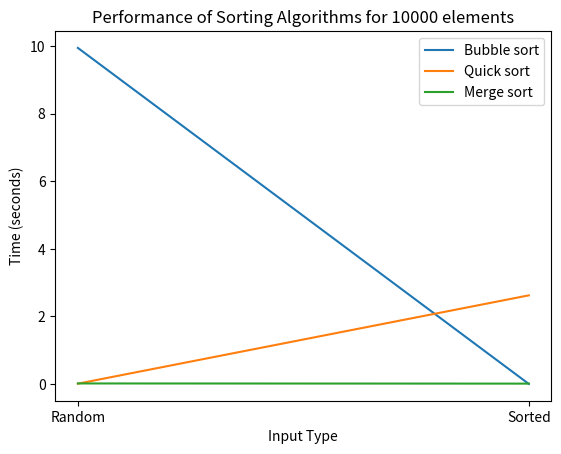

Python code for this plot:
import random
import time
import matplotlib.pyplot as plt
import sys

# Sorting Algorithms

# Sorts arr using bubble sort
def bubble_sort(arr):
    while(True):
        # Iterate through all elements in arr
        for i in range(1, len(arr)):
            # Swap adjacent elements if they are in the wrong order
            if(arr[i - 1] > arr[i]):
                (arr[i], arr[i - 1]) = (arr[i - 1], arr[i])

        # Check if arr is fully sorted
        ret = True
        for i in range(1, len(arr)):
            ret &= (arr[i - 1] <= arr[i])

        # If arr is fully sorted, return the sorted arr; otherwise, our while loop keeps going
        if (ret):
            return arr

# Sorts arr using quick sort, where lo...hi represents the segment of the indicies of elements to be quick sorted
def quick_sort(arr, lo, hi):
    # If our segment lo...hi consists of 2 or more elements, then quick sort the range
    if(lo < hi):
        # i tracks our current index for elements smaller than the partition
        i = lo

        # Iterate over each element of indicies in range lo...hi
        for j in range(lo, hi):
            # If the current element belongs on the left of our partition, then we put in its correct side
            # Our partition is the highest element of the range
            if(arr[j] <= arr[hi]):
                (arr[j], arr[i]) = (arr[i], arr[j])
                i = i + 1

        # We place the partition right after all elements who are less than or equal to the partition's value
        (arr[i], arr[hi]) = (arr[hi], arr[i])

        # Quick sort/recursively repeat this process with the left and right sections of the array
        arr = quick_sort(arr, lo, i - 1)
        arr = quick_sort(arr, i + 1, hi)

    # Return the quick-sorted arr
    return arr

# Sorts arr using merge sort
def merge_sort(arr):
    # If the length of arr is 0 or less, then just return arr
    if(len(arr) <= 1):
        return arr
    
    # Otherwise, split arr into two roughly equal sections named 'left' and 'right', and recursively sort them
    mid = len(arr) // 2
    left = merge_sort(arr[mid:])
    right = merge_sort(arr[:mid])

    # After both 'left' and 'right' are fully sorted, return their merged array
    return merge(left, right)

# Helper function of merge_sort that merges two sorted 'left' and 'right' arrays
def merge(left, right):
    # rarr stores resulting merged array
    rarr = []

    # lefti and righti keep track of our current index in the 'left' and 'right' arrays
    lefti = righti = 0

    # while we still have elements to iterate over in both the 'left' and 'right' arrays, according to righti and lefti
    while(lefti < len(left) and righti < len(right)):
        # then append the smallest element out of left[lefti] and right[righti] to 'rarr', the resulting array 
        if(left[lefti] < right[righti]):
            rarr.append(left[lefti])
            lefti += 1
        else:
            rarr.append(right[righti])
            righti += 1

    # Once we run out of elements for 'left' or 'right' arrays, append all leftover elements to 'rarr' and return our merged array
    rarr.extend(left[lefti:])
    rarr.extend(right[righti:])
    return rarr

# Function to generate input data
def generate_input(cnt, input_type):
    if input_type == 1:  # Totally random numbers
        return [random.randint(0, cnt) for _ in range(cnt)]
    elif input_type == 2:  # Sorted numbers
        return list(range(cnt))
    else:
        raise ValueError("Invalid input type")

# Function to sort the array and measure the execution time
def sort_and_measure(cnt, sorting, input_type):
    arr = generate_input(cnt, input_type)
    start_time = time.time()
    
    if sorting == "Bubble sort":
        sorted_arr = bubble_sort(arr)
    elif sorting == "Quick sort":
        sorted_arr = quick_sort(arr, 0, len(arr) - 1)
    elif sorting == "Merge sort":
        sorted_arr = merge_sort(arr)
    else:
        raise ValueError("Invalid sorting algorithm")
    
    elapsed_time = time.time() - start_time
    print(f"{cnt} elements sorted using {sorting}. Time taken: {elapsed_time:.4f} seconds.")
    return elapsed_time

# Function to plot the performance of the sorting algorithms
def plot_performance(cnt, input_types, sorting_algorithms):
    results = {alg: {inp: [] for inp in input_types} for alg in sorting_algorithms}
    
    for alg in sorting_algorithms:
        for inp in input_types:
            time_taken = sort_and_measure(cnt, alg, inp)
            results[alg][inp].append(time_taken)
    
    for alg in sorting_algorithms:
        plt.plot(input_types, [results[alg][inp][0] for inp in input_types], label=alg)
    
    plt.xlabel('Input Type')
    plt.ylabel('Time (seconds)')
    plt.title(f'Performance of Sorting Algorithms for {cnt} elements')
    plt.xticks(input_types, ['Random', 'Sorted'])
    plt.legend()
    plt.show()

if __name__ == "__main__":
    sys.setrecursionlimit(1000000000)
    cnt = 10000 # Large input size
    input_types = [1, 2]  # 1: Random, 2: Sorted
    sorting_algorithms = ["Bubble sort", "Quick sort", "Merge sort"]
    
    plot_performance(cnt, input_types, sorting_algorithms)
